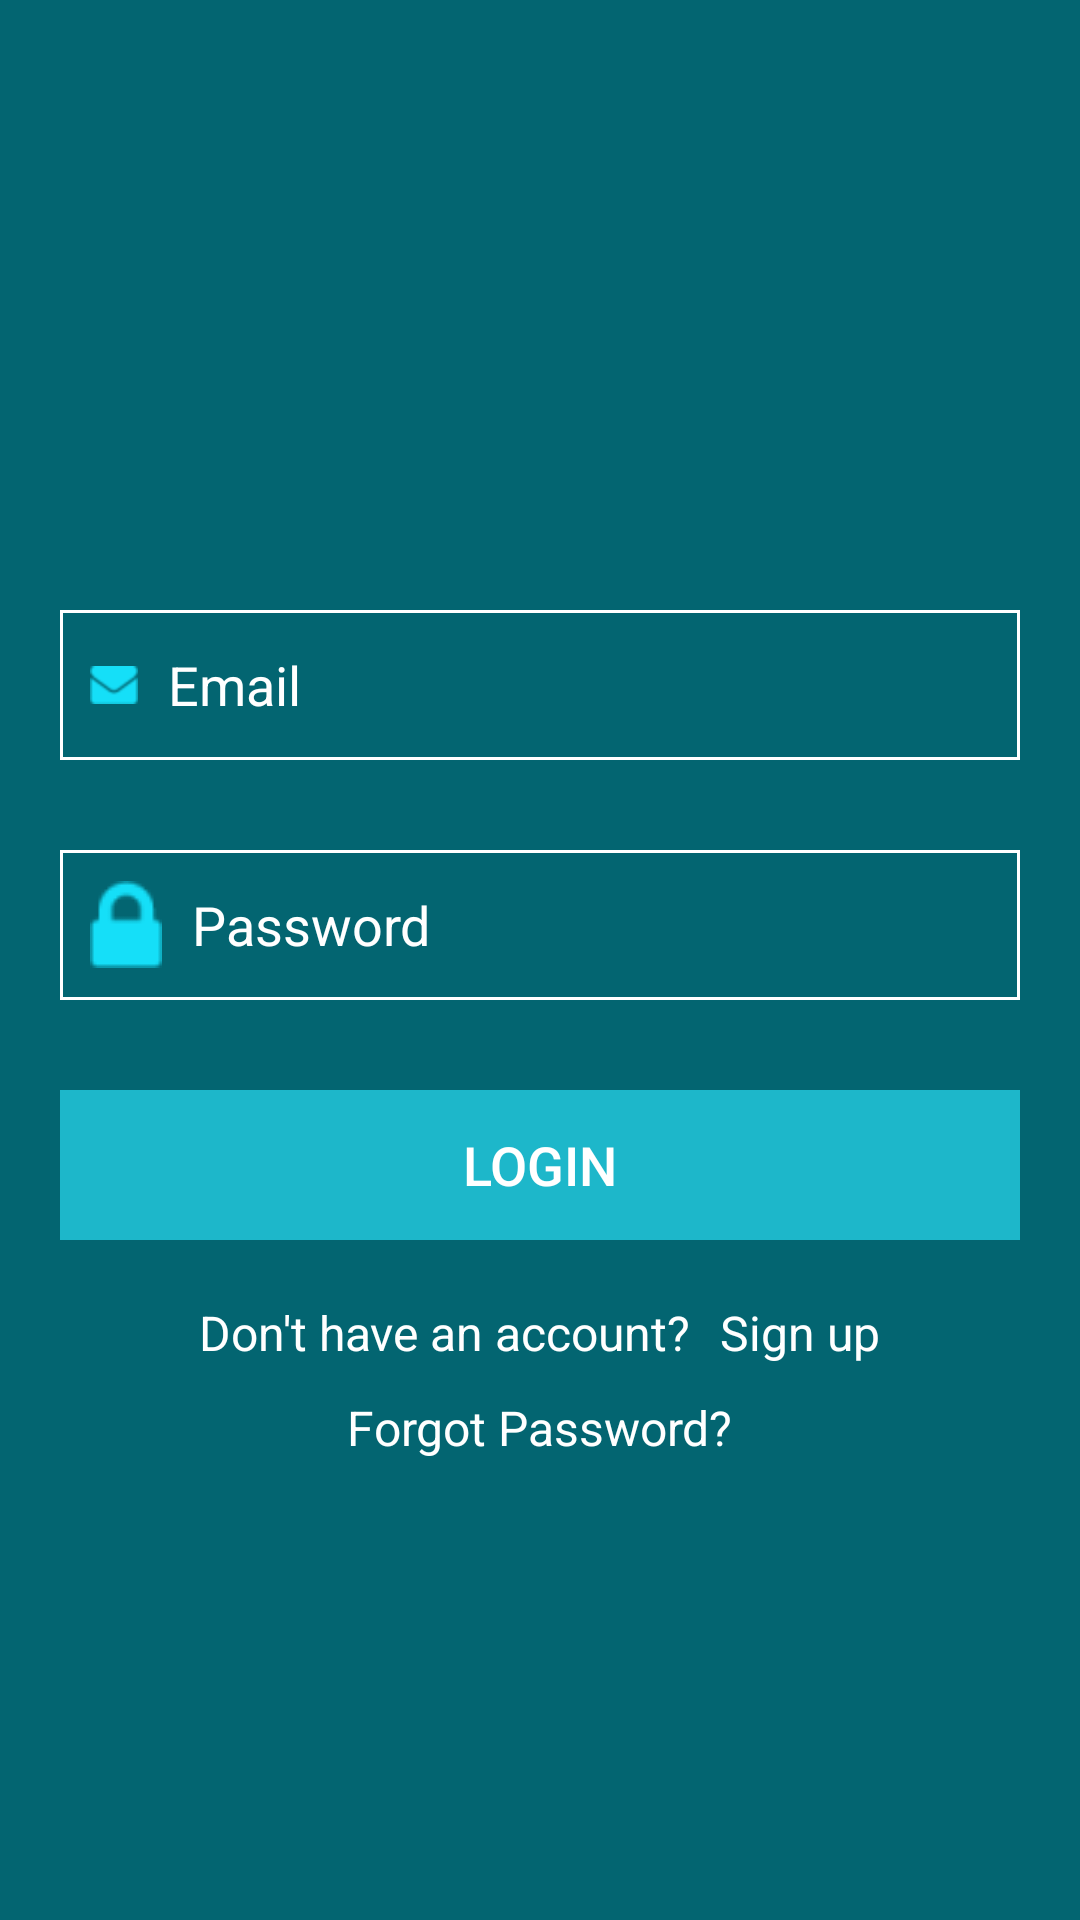

Android layout source for this screen:
<!-- AndroidManifest.xml: activity theme AppTheme.NoActionBar -->
<!-- res/layout/activity_login.xml -->
<?xml version="1.0" encoding="utf-8"?>
<LinearLayout xmlns:android="http://schemas.android.com/apk/res/android"
    xmlns:app="http://schemas.android.com/apk/res-auto"
    xmlns:tools="http://schemas.android.com/tools"
    android:layout_width="match_parent"
    android:layout_height="match_parent"
    android:background="#036571"
    tools:context="in.co.bubblewater.LoginActivity">

    <ScrollView
        android:layout_width="fill_parent"
        android:layout_height="fill_parent"
        android:fillViewport="true">

        <RelativeLayout
            android:layout_width="match_parent"
            android:layout_height="match_parent">

            
            <RelativeLayout
                android:layout_width="match_parent"
                android:layout_height="wrap_content"
                android:layout_centerHorizontal="true"
                android:layout_centerVertical="true">

                <ImageView
                    android:id="@+id/img"
                    android:layout_width="wrap_content"
                    android:layout_height="wrap_content"
                    android:layout_centerHorizontal="true"
                    android:background="@mipmap/headerbackground" />

                <EditText
                    android:id="@+id/edtemail"
                    android:layout_width="match_parent"
                    android:layout_height="50dp"
                    android:layout_below="@+id/img"
                    android:layout_marginLeft="20dp"
                    android:layout_marginRight="20dp"
                    android:layout_marginTop="50dp"
                    android:background="@drawable/edittextdesign"
                    android:drawableLeft="@mipmap/email"
                    android:drawablePadding="10dp"
                    android:hint="Email"
                    android:paddingLeft="10dp"
                    android:textColor="#ffffff"
                    android:inputType="textEmailAddress"
                    android:textColorHint="#ffffff" />

                <EditText
                    android:id="@+id/edtpass"
                    android:layout_width="match_parent"
                    android:layout_height="50dp"
                    android:layout_below="@+id/edtemail"
                    android:layout_marginBottom="10dp"
                    android:layout_marginLeft="20dp"
                    android:layout_marginRight="20dp"
                    android:layout_marginTop="30dp"
                    android:background="@drawable/edittextdesign"
                    android:drawableLeft="@mipmap/pass"
                    android:drawablePadding="10dp"
                    android:hint="Password"
                    android:inputType="textPassword"
                    android:paddingLeft="10dp"
                    android:textColor="#ffffff"
                    android:textColorHint="#ffffff" />

                <RelativeLayout
                    android:id="@+id/rlbtn"
                    android:layout_width="match_parent"
                    android:layout_height="50dp"
                    android:layout_below="@+id/edtpass"
                    android:layout_margin="20dp">

                    <Button
                        android:id="@+id/btnlogin"
                        android:layout_width="match_parent"
                        android:layout_height="match_parent"

                        android:background="@color/btnactiveColor"
                        android:text="LOGIN"
                        android:textColor="#FFFFFF"
                        android:textSize="18dp" />
                </RelativeLayout>

                <RelativeLayout
                    android:id="@+id/rlsignup"
                    android:layout_width="wrap_content"
                    android:layout_height="wrap_content"
                    android:layout_below="@+id/rlbtn"
                    android:layout_centerHorizontal="true"
                    android:layout_marginBottom="10dp">

                    <TextView
                        android:id="@+id/txt"
                        android:layout_width="wrap_content"
                        android:layout_height="wrap_content"
                        android:text="Don't have an account?"
                        android:textColor="#FFFFFF"
                        android:textSize="16dp" />

                    <TextView
                        android:id="@+id/txtsignup"
                        android:layout_width="wrap_content"
                        android:layout_height="wrap_content"
                        android:layout_marginLeft="10dp"
                        android:layout_toRightOf="@+id/txt"
                        android:text="Sign up"
                        android:textColor="#FFFFFF"
                        android:textSize="16dp" />

                </RelativeLayout>

                <TextView
                    android:id="@+id/txtforgot"
                    android:layout_width="wrap_content"
                    android:layout_height="wrap_content"
                    android:layout_below="@+id/rlsignup"
                    android:layout_centerHorizontal="true"
                    android:text="Forgot Password?"
                    android:textColor="#FFFFFF"
                    android:textSize="16dp" />
            </RelativeLayout>

        </RelativeLayout>
    </ScrollView>

</LinearLayout>
<!-- resources referenced by this layout -->
<resources>
  <color name="btnactiveColor">#1db7ca</color>
  <!-- drawable edittextdesign (drawable) -->
  <?xml version="1.0" encoding="utf-8"?>
  <shape xmlns:android="http://schemas.android.com/apk/res/android">
  
      
      <solid android:color="#036571" />
  
      
      <stroke android:width="1dp" android:color="#ffffff" />
  
      
      <corners android:radius="0dp" />
  
  </shape>
  <!-- mipmap email: png bitmap (mipmap-hdpi, 747 bytes) -->
  <!-- mipmap logo: png bitmap (mipmap-mdpi, 6522 bytes) -->
  <!-- mipmap pass: png bitmap (mipmap-mdpi, 766 bytes) -->
  <style name="AppTheme.NoActionBar">
          <item name="windowActionBar">false</item>
          <item name="windowNoTitle">true</item>
      </style>
</resources>
